Run: headless pygame with SDL's dummy video driver; simulated clock (each Clock.tick advances the game by its frame time, no real sleeping); random seed 0; keys injected as events and as key.get_pressed() state; mouse plan: one left click at the window centre at the start of phase 2, then a move to the lower-right quarter at the start of phase 3.
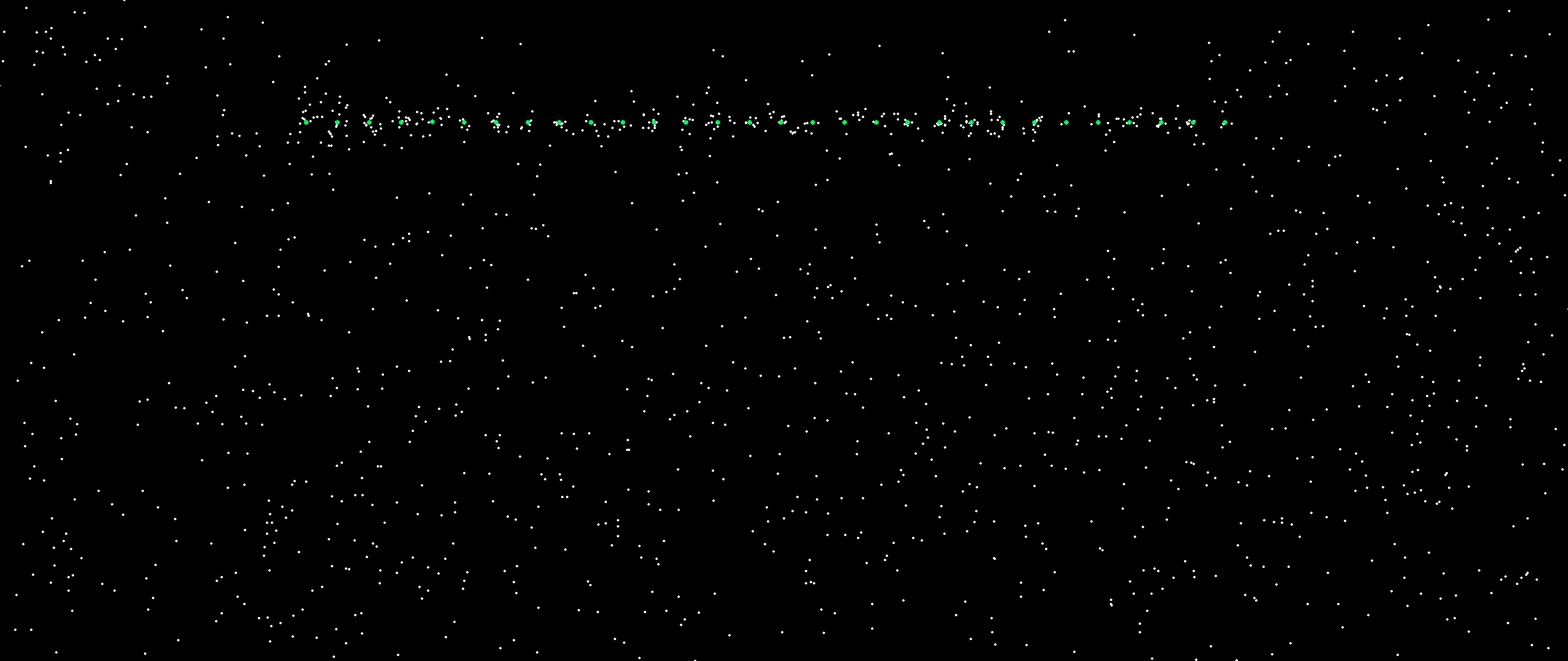
Frame 1 of 4 · flips 1–60 · no input
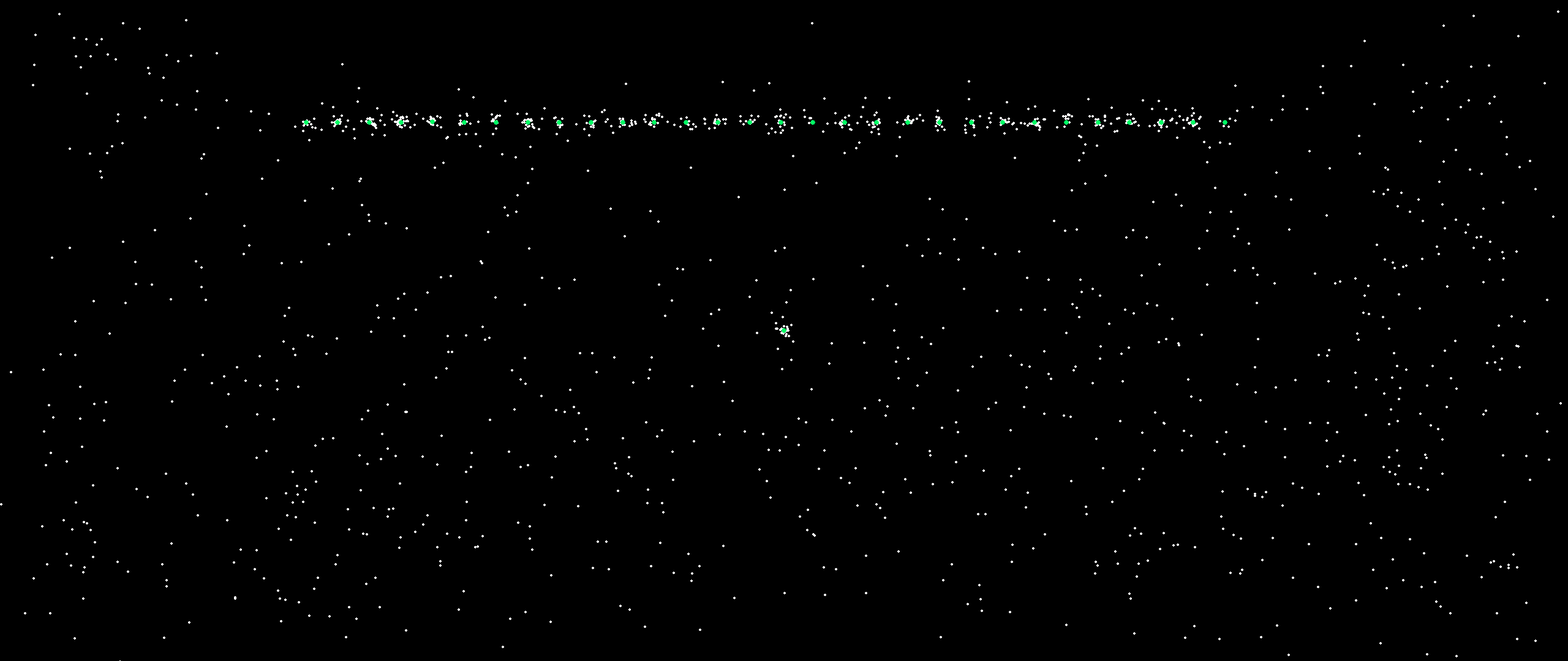
Frame 2 of 4 · flips 61–180 · clicked the window centre · tapped SPACE, RETURN · held RIGHT (→), D
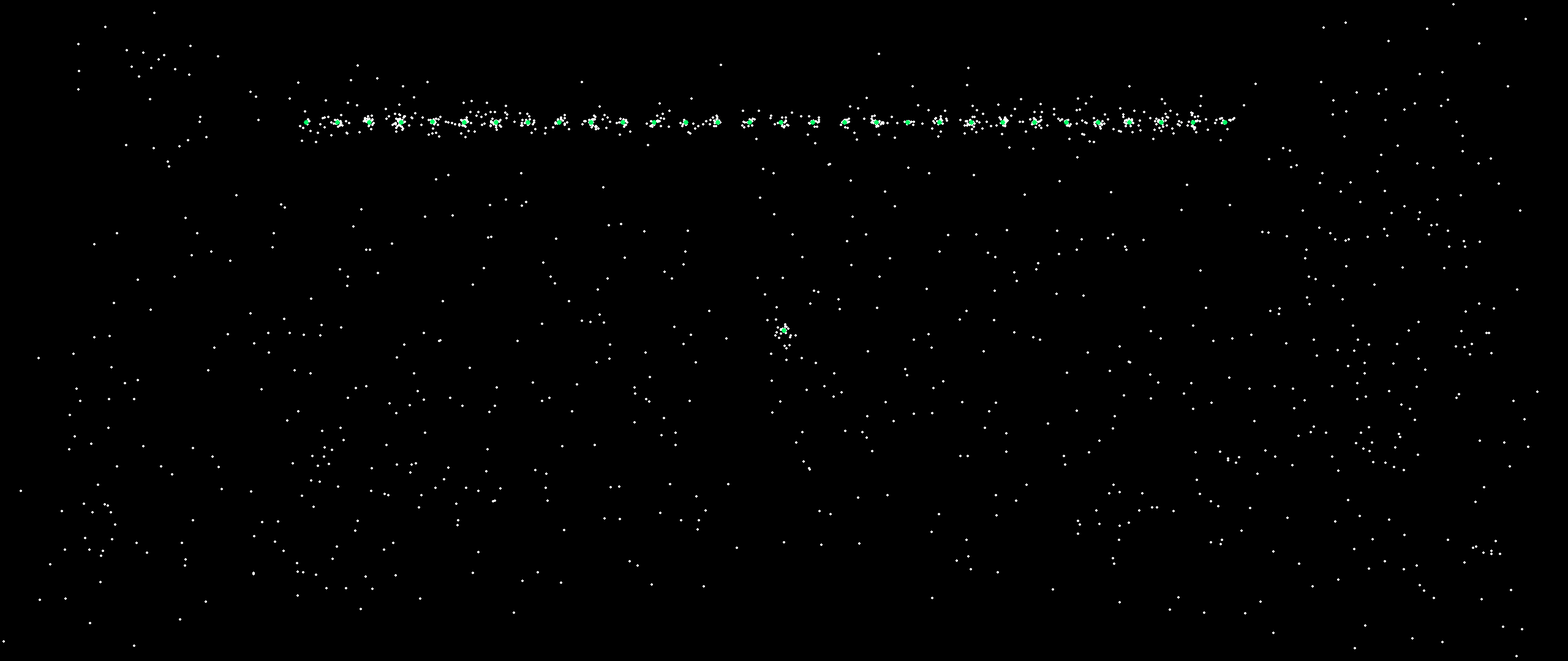
Frame 3 of 4 · flips 181–300 · moved the mouse to the lower-right quarter · held DOWN (↓), S
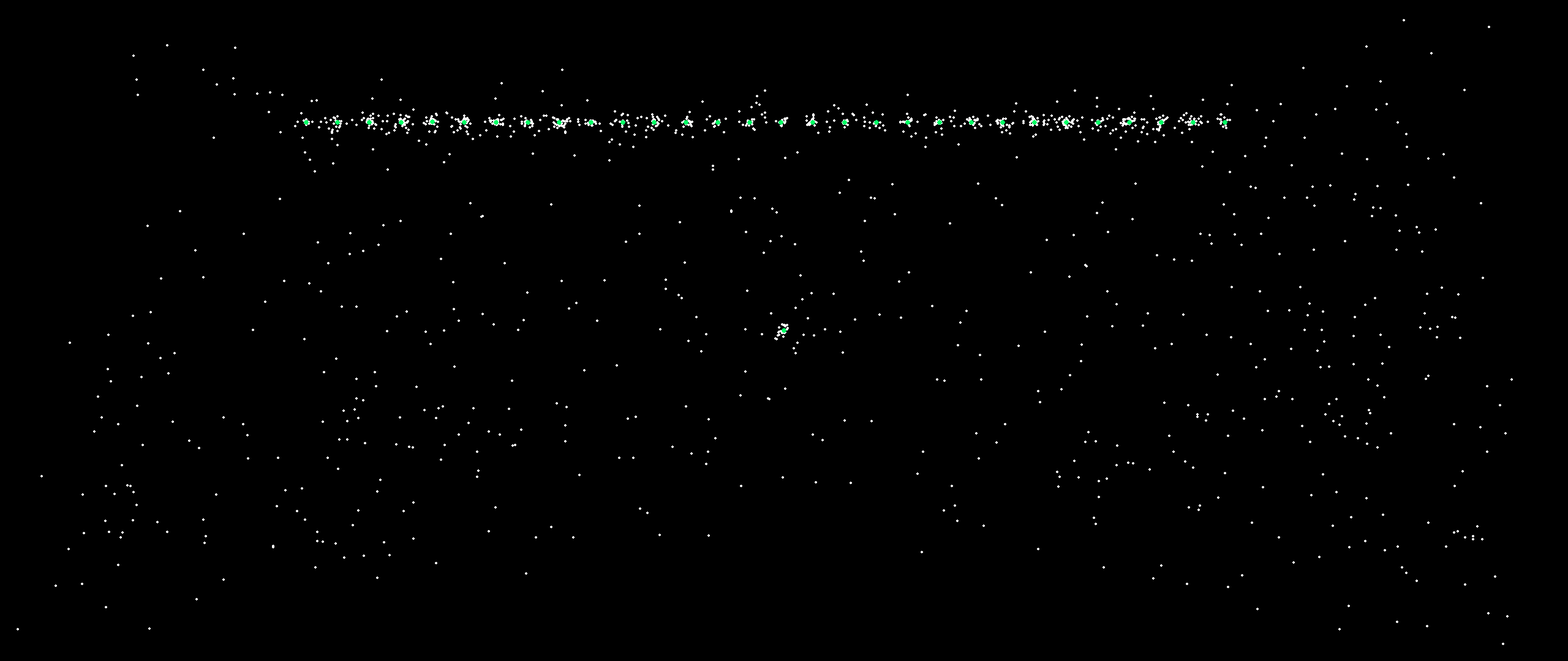
Frame 4 of 4 · flips 301–420 · held LEFT (←), A, UP (↑), W

The pygame program that drew these frames:

import pygame
import random
import math

# Init and config
pygame.init()
WIDTH, HEIGHT = 2560, 1080  # Adjust for your 21:9 display
screen = pygame.display.set_mode((WIDTH, HEIGHT))
pygame.display.set_caption("Extreme Gravity Patterns")
clock = pygame.time.Clock()

# Particle class
class Particle:
    def __init__(self, x, y):
        self.pos = pygame.math.Vector2(x, y)
        angle = random.uniform(0, 2 * math.pi)
        speed = random.uniform(1, 2)
        self.vel = pygame.math.Vector2(math.cos(angle), math.sin(angle)) * speed

    def update(self, gravity_points):
        for gp in gravity_points:
            direction = gp - self.pos
            dist = max(direction.length(), 10)
            force = direction.normalize() * (500 / dist**2)
            self.vel += force
        self.vel *= 0.97  # smooth motion
        self.pos += self.vel

    def draw(self):
        pygame.draw.circle(screen, (255, 255, 255), (int(self.pos.x), int(self.pos.y)), 2)

# Gravity point patterns
def line_pattern(start, end, count):
    return [start.lerp(end, i / (count - 1)) for i in range(count)]

def sine_wave_pattern(count, amp=100, freq=0.01):
    return [pygame.math.Vector2(x, HEIGHT//2 + math.sin(x * freq) * amp) for x in range(0, WIDTH, WIDTH // count)]

def spiral_pattern(center, rings, points_per_ring, spacing=30):
    result = []
    for r in range(1, rings + 1):
        for i in range(points_per_ring):
            angle = (i / points_per_ring) * 2 * math.pi
            x = center.x + math.cos(angle) * spacing * r
            y = center.y + math.sin(angle) * spacing * r
            result.append(pygame.math.Vector2(x, y))
    return result

# Initialise
particles = [Particle(random.randint(0, WIDTH), random.randint(0, HEIGHT)) for _ in range(1500)]
gravity_points = []

# Choose a pattern here:
gravity_points += line_pattern(pygame.Vector2(500, 200), pygame.Vector2(2000, 200), 30)
# gravity_points += sine_wave_pattern(50)
# gravity_points += spiral_pattern(pygame.Vector2(WIDTH//2, HEIGHT//2), 10, 20)

# Main loop
running = True
while running:
    screen.fill((0, 0, 0))

    for e in pygame.event.get():
        if e.type == pygame.QUIT:
            running = False
        elif e.type == pygame.MOUSEBUTTONDOWN:
            gravity_points.append(pygame.Vector2(e.pos))

    for p in particles:
        p.update(gravity_points)
        p.draw()

    for gp in gravity_points:
        pygame.draw.circle(screen, (0, 255, 100), (int(gp.x), int(gp.y)), 4)

    pygame.display.flip()
    clock.tick(60)

pygame.quit()
